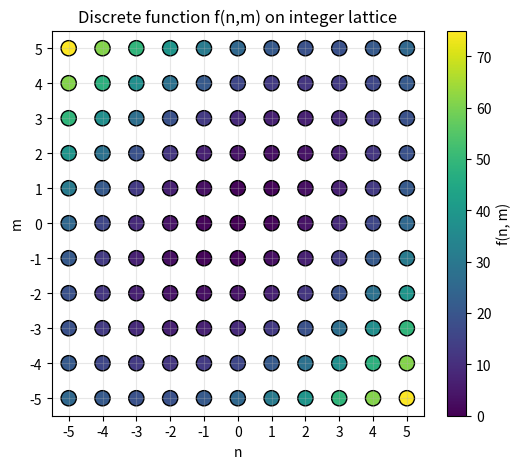

Recreate this plot in Python.
import numpy as np
import matplotlib.pyplot as plt

# Example function (replace with your QUBO cost function)
def func_QUBO(n, m):
    return n**2 + m**2 - n*m

# Discrete domain
n_vals = range(-5, 6)
m_vals = range(-5, 6)

# Collect results
points = []
values = []
for n in n_vals:
    for m in m_vals:
        points.append((n, m))
        values.append(func_QUBO(n, m))

points = np.array(points)
values = np.array(values)

# --- Visualization as scatter (emphasizes discreteness) ---
plt.figure(figsize=(6, 5))
sc = plt.scatter(points[:, 0], points[:, 1],
                 c=values, s=120, cmap="viridis", edgecolors="k")
plt.colorbar(sc, label="f(n, m)")
plt.xticks(n_vals)
plt.yticks(m_vals)
plt.xlabel("n")
plt.ylabel("m")
plt.title("Discrete function f(n,m) on integer lattice")
plt.grid(alpha=0.3)
plt.show()
plt.savefig("figure.png")
